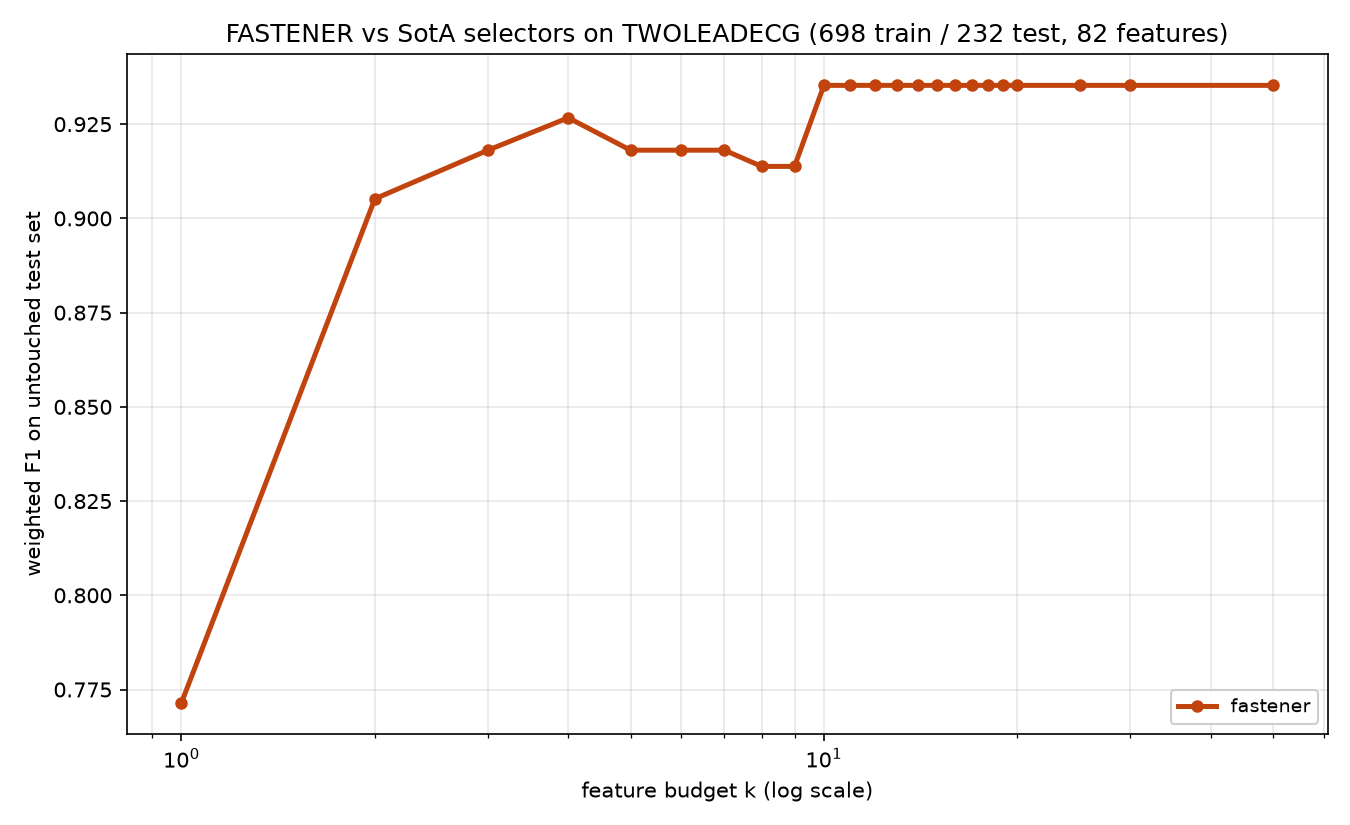

Source data for this figure (header and first rows):
method, algorithm_id, seed, budget_k, n_features_used, val_f1, test_f1, test_accuracy, test_balanced_accuracy
fastener, fastener@f7f475c+b7e724d#e357, 1999, 1, 1, 0.6767, 0.7715, 0.7716, 0.7716
fastener, fastener@f7f475c+b7e724d#e357, 1999, 2, 2, 0.8965, 0.9052, 0.9052, 0.9052
fastener, fastener@f7f475c+b7e724d#e357, 1999, 3, 3, 0.9526, 0.9181, 0.9181, 0.9181
fastener, fastener@f7f475c+b7e724d#e357, 1999, 4, 4, 0.9612, 0.9267, 0.9267, 0.9267
fastener, fastener@f7f475c+b7e724d#e357, 1999, 5, 5, 0.9655, 0.9181, 0.9181, 0.9181
fastener, fastener@f7f475c+b7e724d#e357, 1999, 6, 5, 0.9655, 0.9181, 0.9181, 0.9181
fastener, fastener@f7f475c+b7e724d#e357, 1999, 7, 5, 0.9655, 0.9181, 0.9181, 0.9181
fastener, fastener@f7f475c+b7e724d#e357, 1999, 8, 8, 0.9655, 0.9138, 0.9138, 0.9138
fastener, fastener@f7f475c+b7e724d#e357, 1999, 9, 8, 0.9655, 0.9138, 0.9138, 0.9138
fastener, fastener@f7f475c+b7e724d#e357, 1999, 10, 10, 0.9698, 0.9353, 0.9353, 0.9353
fastener, fastener@f7f475c+b7e724d#e357, 1999, 11, 10, 0.9698, 0.9353, 0.9353, 0.9353
fastener, fastener@f7f475c+b7e724d#e357, 1999, 12, 10, 0.9698, 0.9353, 0.9353, 0.9353
fastener, fastener@f7f475c+b7e724d#e357, 1999, 13, 10, 0.9698, 0.9353, 0.9353, 0.9353
fastener, fastener@f7f475c+b7e724d#e357, 1999, 14, 10, 0.9698, 0.9353, 0.9353, 0.9353
fastener, fastener@f7f475c+b7e724d#e357, 1999, 15, 10, 0.9698, 0.9353, 0.9353, 0.9353
fastener, fastener@f7f475c+b7e724d#e357, 1999, 16, 10, 0.9698, 0.9353, 0.9353, 0.9353
fastener, fastener@f7f475c+b7e724d#e357, 1999, 17, 10, 0.9698, 0.9353, 0.9353, 0.9353
fastener, fastener@f7f475c+b7e724d#e357, 1999, 18, 10, 0.9698, 0.9353, 0.9353, 0.9353
fastener, fastener@f7f475c+b7e724d#e357, 1999, 19, 10, 0.9698, 0.9353, 0.9353, 0.9353
fastener, fastener@f7f475c+b7e724d#e357, 1999, 20, 10, 0.9698, 0.9353, 0.9353, 0.9353
fastener, fastener@f7f475c+b7e724d#e357, 1999, 25, 10, 0.9698, 0.9353, 0.9353, 0.9353
fastener, fastener@f7f475c+b7e724d#e357, 1999, 30, 10, 0.9698, 0.9353, 0.9353, 0.9353
fastener, fastener@f7f475c+b7e724d#e357, 1999, 50, 10, 0.9698, 0.9353, 0.9353, 0.9353
